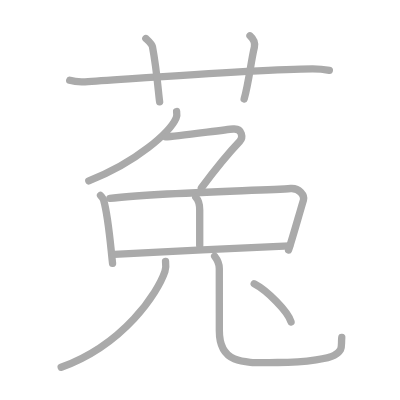
t = 0.00 s
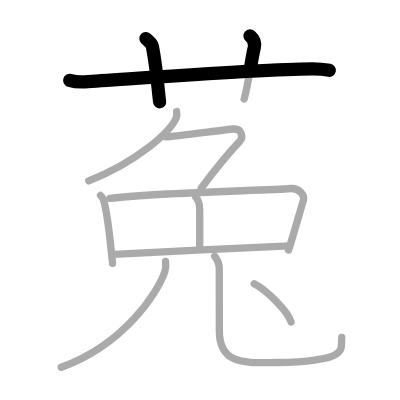
t = 2.50 s
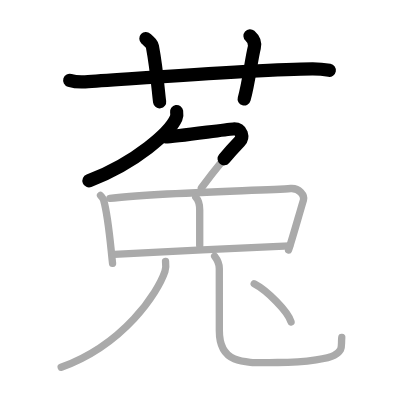
t = 4.75 s
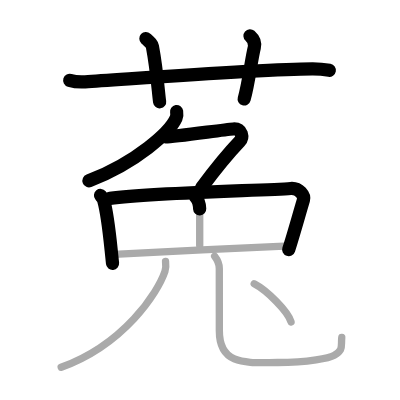
t = 7.25 s
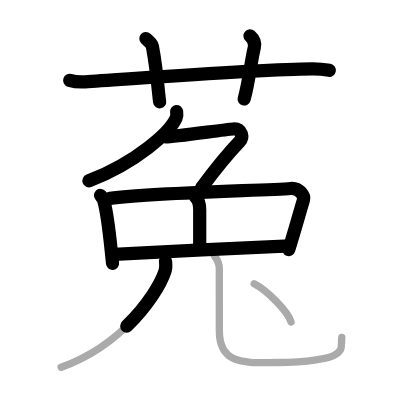
t = 9.50 s
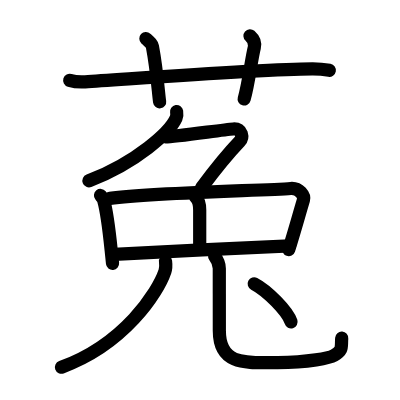
t = 12.00 s

The animated SVG that drew these frames (rendered in a browser with its animation timeline set to each time). Animation: 12 SMIL elements (animate=12); one cycle of 12.00 s.

<?xml version="1.0" standalone="no"?>
<!DOCTYPE svg PUBLIC "-//W3C//DTD SVG 1.1//EN"   "http://www.w3.org/Graphics/SVG/1.1/DTD/svg11.dtd">
<svg width="400px" height="400px"  version="1.1" xmlns="http://www.w3.org/2000/svg">
  <defs>
    <marker id="Triangle" viewBox="0 0 10 10" refX="0" refY="5" markerUnits="strokeWidth" markerWidth="3" style="stroke-opacity:0%;fill:#aaaaaa;" markerHeight="2" orient="auto">
      <path d="M 0 0 L 10 5 L 0 10 z" />
    </marker>
    
    <marker id="Arrow" viewBox="0 0 10 10" refX="5" refY="5" markerUnits="strokeWidth" markerWidth="1.8" style="stroke-opacity:0%;fill:#770000;" markerHeight="2" orient="auto">
      <path d="M 0 4 L 6 4 L 4 1 L 10 5 L 4 9 L 6 6 L 0 6 z" />
        <circle cx="5" cy="5" r="5" />
      </marker>
    
    <marker id="TriangleRed" viewBox="0 0 10 10" refX="0" refY="5" markerUnits="strokeWidth" markerWidth="3" style="stroke-opacity:0%;fill:#CC0000;" markerHeight="2" orient="auto">
      <path d="M 0 0 L 10 5 L 0 10 z" />
    </marker>
    
    <marker id="ArrowRed" viewBox="0 0 10 10" refX="5" refY="5" markerUnits="strokeWidth" markerWidth="1.8" style="stroke-opacity:0%;fill:#CC0000;" markerHeight="2" orient="auto">
      <path d="M 0 4 L 6 4 L 4 1 L 10 5 L 4 9 L 6 6 L 0 6 z" />
        <circle cx="5" cy="5" r="5" />
      </marker>
    
  </defs>
  
  <path style="fill:#ffffff; fill-opacity:100%; fill-rule:evenodd; stroke-width:0;" d="M 0 0 L 400px 0 L 400px 400px L 0 400px L 0 0" />

  <g transform="scale(3.6697247706422 3.6697247706422)">
<path style="fill:none; fill-opacity:0%; fill-rule:evenodd; stroke:#aaaaaa; stroke-opacity:100%; stroke-width: 1.5pt; stroke-linejoin:round; stroke-linecap:round;" d="M19 21.89c1.32 0.41 2.86 0.49 4.19 0.41c12.16-0.75 47.92-3.49 61.93-3.54c2.2-0.01 3.53 0.2 4.63 0.4"></path>
<path style="fill:none; fill-opacity:0%; fill-rule:evenodd; stroke:#aaaaaa; stroke-opacity:100%; stroke-width: 1.5pt; stroke-linejoin:round; stroke-linecap:round;" d="M39.75 10.5c1.25 1.15 1.65 1.5 1.79 2.21c1.25 6.62 1.61 12.64 1.96 15.04"></path>
<path style="fill:none; fill-opacity:0%; fill-rule:evenodd; stroke:#aaaaaa; stroke-opacity:100%; stroke-width: 1.5pt; stroke-linejoin:round; stroke-linecap:round;" d="M68.12 9.75c0.89 0.79 1.48 2 1.19 3.17c-0.89 3.57-1.49 9.52-2.78 14.08"></path>
<path style="fill:none; fill-opacity:0%; fill-rule:evenodd; stroke:#aaaaaa; stroke-opacity:100%; stroke-width: 1.5pt; stroke-linejoin:round; stroke-linecap:round;" d="M48.13 30.4c0.07 0.44 0.14 1.15-0.14 1.79c-1.66 3.77-10.71 12.03-23.79 17.09"></path>
<path style="fill:none; fill-opacity:0%; fill-rule:evenodd; stroke:#aaaaaa; stroke-opacity:100%; stroke-width: 1.5pt; stroke-linejoin:round; stroke-linecap:round;" d="M45.11 37.29c2.77 0 15.56-1.93 18.47-2.14c2.5-0.18 2.7 2.38 1.74 3.38C62 42 59.5 45 54.87 51.24"></path>
<path style="fill:none; fill-opacity:0%; fill-rule:evenodd; stroke:#aaaaaa; stroke-opacity:100%; stroke-width: 1.5pt; stroke-linejoin:round; stroke-linecap:round;" d="M27.39 53.26c0.35 0.43 0.71 0.79 0.86 1.33c1.21 4.29 1.6 9.48 2.42 17.18"></path>
<path style="fill:none; fill-opacity:0%; fill-rule:evenodd; stroke:#aaaaaa; stroke-opacity:100%; stroke-width: 1.5pt; stroke-linejoin:round; stroke-linecap:round;" d="M29.95 54.06c12.69-1.58 42.72-2.15 49.26-2.69c2.39-0.19 3.83 1.96 3.49 3.11c-1.42 4.74-2.94 10.27-4.07 13.65"></path>
<path style="fill:none; fill-opacity:0%; fill-rule:evenodd; stroke:#aaaaaa; stroke-opacity:100%; stroke-width: 1.5pt; stroke-linejoin:round; stroke-linecap:round;" d="M53.35 53.77c0.77 0.81 1.07 2.42 1.07 3.43c0 3.84 0 8.08 0 9.69"></path>
<path style="fill:none; fill-opacity:0%; fill-rule:evenodd; stroke:#aaaaaa; stroke-opacity:100%; stroke-width: 1.5pt; stroke-linejoin:round; stroke-linecap:round;" d="M31.12 69.32c5.13-0.4 42.16-2.12 47.81-2.33"></path>
<path style="fill:none; fill-opacity:0%; fill-rule:evenodd; stroke:#aaaaaa; stroke-opacity:100%; stroke-width: 1.5pt; stroke-linejoin:round; stroke-linecap:round;" d="M45.11 71.23c0.08 0.68 0.17 1.75-0.16 2.73c-1.94 5.76-11.11 19.9-28.28 26.13"></path>
<path style="fill:none; fill-opacity:0%; fill-rule:evenodd; stroke:#aaaaaa; stroke-opacity:100%; stroke-width: 1.5pt; stroke-linejoin:round; stroke-linecap:round;" d="M58.49 69.82c0.69 0.89 1.27 1.94 1.27 3.32c0 5.36 0.01 12.84 0.01 17.01c0 9.74 7.75 8.64 15.87 8.64c8.57 0 14.21-1.26 15.41-1.96c2.55-1.5 1.85-2.25 2.08-4.87"></path>
<path style="fill:none; fill-opacity:0%; fill-rule:evenodd; stroke:#aaaaaa; stroke-opacity:100%; stroke-width: 1.5pt; stroke-linejoin:round; stroke-linecap:round;" d="M69.27 77.33c3.54 1.83 9.16 7.53 10.04 10.38"></path>

<path style="fill:none; fill-opacity:0%; fill-rule:evenodd; stroke:#000000; stroke-opacity:100%; stroke-width: 2.7pt; stroke-linejoin:round; stroke-linecap:round;" d="M19 21.89c1.32 0.41 2.86 0.49 4.19 0.41c12.16-0.75 47.92-3.49 61.93-3.54c2.2-0.01 3.53 0.2 4.63 0.4" pathLength="100" stroke-dashoffset="100" stroke-dasharray="100 105"><animate id="dashAnim1" attributeName="stroke-dashoffset" from="100" to="0" dur="1s" calcMode="linear" fill="freeze"/></path>
<path style="fill:none; fill-opacity:0%; fill-rule:evenodd; stroke:#000000; stroke-opacity:100%; stroke-width: 2.7pt; stroke-linejoin:round; stroke-linecap:round;" d="M39.75 10.5c1.25 1.15 1.65 1.5 1.79 2.21c1.25 6.62 1.61 12.64 1.96 15.04" pathLength="100" stroke-dashoffset="100" stroke-dasharray="100 105"><animate id="dashAnim2" attributeName="stroke-dashoffset" from="100" to="0" dur="1s" calcMode="linear" begin="dashAnim1.end" fill="freeze"/></path>
<path style="fill:none; fill-opacity:0%; fill-rule:evenodd; stroke:#000000; stroke-opacity:100%; stroke-width: 2.7pt; stroke-linejoin:round; stroke-linecap:round;" d="M68.12 9.75c0.89 0.79 1.48 2 1.19 3.17c-0.89 3.57-1.49 9.52-2.78 14.08" pathLength="100" stroke-dashoffset="100" stroke-dasharray="100 105"><animate id="dashAnim3" attributeName="stroke-dashoffset" from="100" to="0" dur="1s" calcMode="linear" begin="dashAnim2.end" fill="freeze"/></path>
<path style="fill:none; fill-opacity:0%; fill-rule:evenodd; stroke:#000000; stroke-opacity:100%; stroke-width: 2.7pt; stroke-linejoin:round; stroke-linecap:round;" d="M48.13 30.4c0.07 0.44 0.14 1.15-0.14 1.79c-1.66 3.77-10.71 12.03-23.79 17.09" pathLength="100" stroke-dashoffset="100" stroke-dasharray="100 105"><animate id="dashAnim4" attributeName="stroke-dashoffset" from="100" to="0" dur="1s" calcMode="linear" begin="dashAnim3.end" fill="freeze"/></path>
<path style="fill:none; fill-opacity:0%; fill-rule:evenodd; stroke:#000000; stroke-opacity:100%; stroke-width: 2.7pt; stroke-linejoin:round; stroke-linecap:round;" d="M45.11 37.29c2.77 0 15.56-1.93 18.47-2.14c2.5-0.18 2.7 2.38 1.74 3.38C62 42 59.5 45 54.87 51.24" pathLength="100" stroke-dashoffset="100" stroke-dasharray="100 105"><animate id="dashAnim5" attributeName="stroke-dashoffset" from="100" to="0" dur="1s" calcMode="linear" begin="dashAnim4.end" fill="freeze"/></path>
<path style="fill:none; fill-opacity:0%; fill-rule:evenodd; stroke:#000000; stroke-opacity:100%; stroke-width: 2.7pt; stroke-linejoin:round; stroke-linecap:round;" d="M27.39 53.26c0.35 0.43 0.71 0.79 0.86 1.33c1.21 4.29 1.6 9.48 2.42 17.18" pathLength="100" stroke-dashoffset="100" stroke-dasharray="100 105"><animate id="dashAnim6" attributeName="stroke-dashoffset" from="100" to="0" dur="1s" calcMode="linear" begin="dashAnim5.end" fill="freeze"/></path>
<path style="fill:none; fill-opacity:0%; fill-rule:evenodd; stroke:#000000; stroke-opacity:100%; stroke-width: 2.7pt; stroke-linejoin:round; stroke-linecap:round;" d="M29.95 54.06c12.69-1.58 42.72-2.15 49.26-2.69c2.39-0.19 3.83 1.96 3.49 3.11c-1.42 4.74-2.94 10.27-4.07 13.65" pathLength="100" stroke-dashoffset="100" stroke-dasharray="100 105"><animate id="dashAnim7" attributeName="stroke-dashoffset" from="100" to="0" dur="1s" calcMode="linear" begin="dashAnim6.end" fill="freeze"/></path>
<path style="fill:none; fill-opacity:0%; fill-rule:evenodd; stroke:#000000; stroke-opacity:100%; stroke-width: 2.7pt; stroke-linejoin:round; stroke-linecap:round;" d="M53.35 53.77c0.77 0.81 1.07 2.42 1.07 3.43c0 3.84 0 8.08 0 9.69" pathLength="100" stroke-dashoffset="100" stroke-dasharray="100 105"><animate id="dashAnim8" attributeName="stroke-dashoffset" from="100" to="0" dur="1s" calcMode="linear" begin="dashAnim7.end" fill="freeze"/></path>
<path style="fill:none; fill-opacity:0%; fill-rule:evenodd; stroke:#000000; stroke-opacity:100%; stroke-width: 2.7pt; stroke-linejoin:round; stroke-linecap:round;" d="M31.12 69.32c5.13-0.4 42.16-2.12 47.81-2.33" pathLength="100" stroke-dashoffset="100" stroke-dasharray="100 105"><animate id="dashAnim9" attributeName="stroke-dashoffset" from="100" to="0" dur="1s" calcMode="linear" begin="dashAnim8.end" fill="freeze"/></path>
<path style="fill:none; fill-opacity:0%; fill-rule:evenodd; stroke:#000000; stroke-opacity:100%; stroke-width: 2.7pt; stroke-linejoin:round; stroke-linecap:round;" d="M45.11 71.23c0.08 0.68 0.17 1.75-0.16 2.73c-1.94 5.76-11.11 19.9-28.28 26.13" pathLength="100" stroke-dashoffset="100" stroke-dasharray="100 105"><animate id="dashAnim10" attributeName="stroke-dashoffset" from="100" to="0" dur="1s" calcMode="linear" begin="dashAnim9.end" fill="freeze"/></path>
<path style="fill:none; fill-opacity:0%; fill-rule:evenodd; stroke:#000000; stroke-opacity:100%; stroke-width: 2.7pt; stroke-linejoin:round; stroke-linecap:round;" d="M58.49 69.82c0.69 0.89 1.27 1.94 1.27 3.32c0 5.36 0.01 12.84 0.01 17.01c0 9.74 7.75 8.64 15.87 8.64c8.57 0 14.21-1.26 15.41-1.96c2.55-1.5 1.85-2.25 2.08-4.87" pathLength="100" stroke-dashoffset="100" stroke-dasharray="100 105"><animate id="dashAnim11" attributeName="stroke-dashoffset" from="100" to="0" dur="1s" calcMode="linear" begin="dashAnim10.end" fill="freeze"/></path>
<path style="fill:none; fill-opacity:0%; fill-rule:evenodd; stroke:#000000; stroke-opacity:100%; stroke-width: 2.7pt; stroke-linejoin:round; stroke-linecap:round;" d="M69.27 77.33c3.54 1.83 9.16 7.53 10.04 10.38" pathLength="100" stroke-dashoffset="100" stroke-dasharray="100 105"><animate id="dashAnim12" attributeName="stroke-dashoffset" from="100" to="0" dur="1s" calcMode="linear" begin="dashAnim11.end" fill="freeze"/></path>

</g>

</svg>  
          
